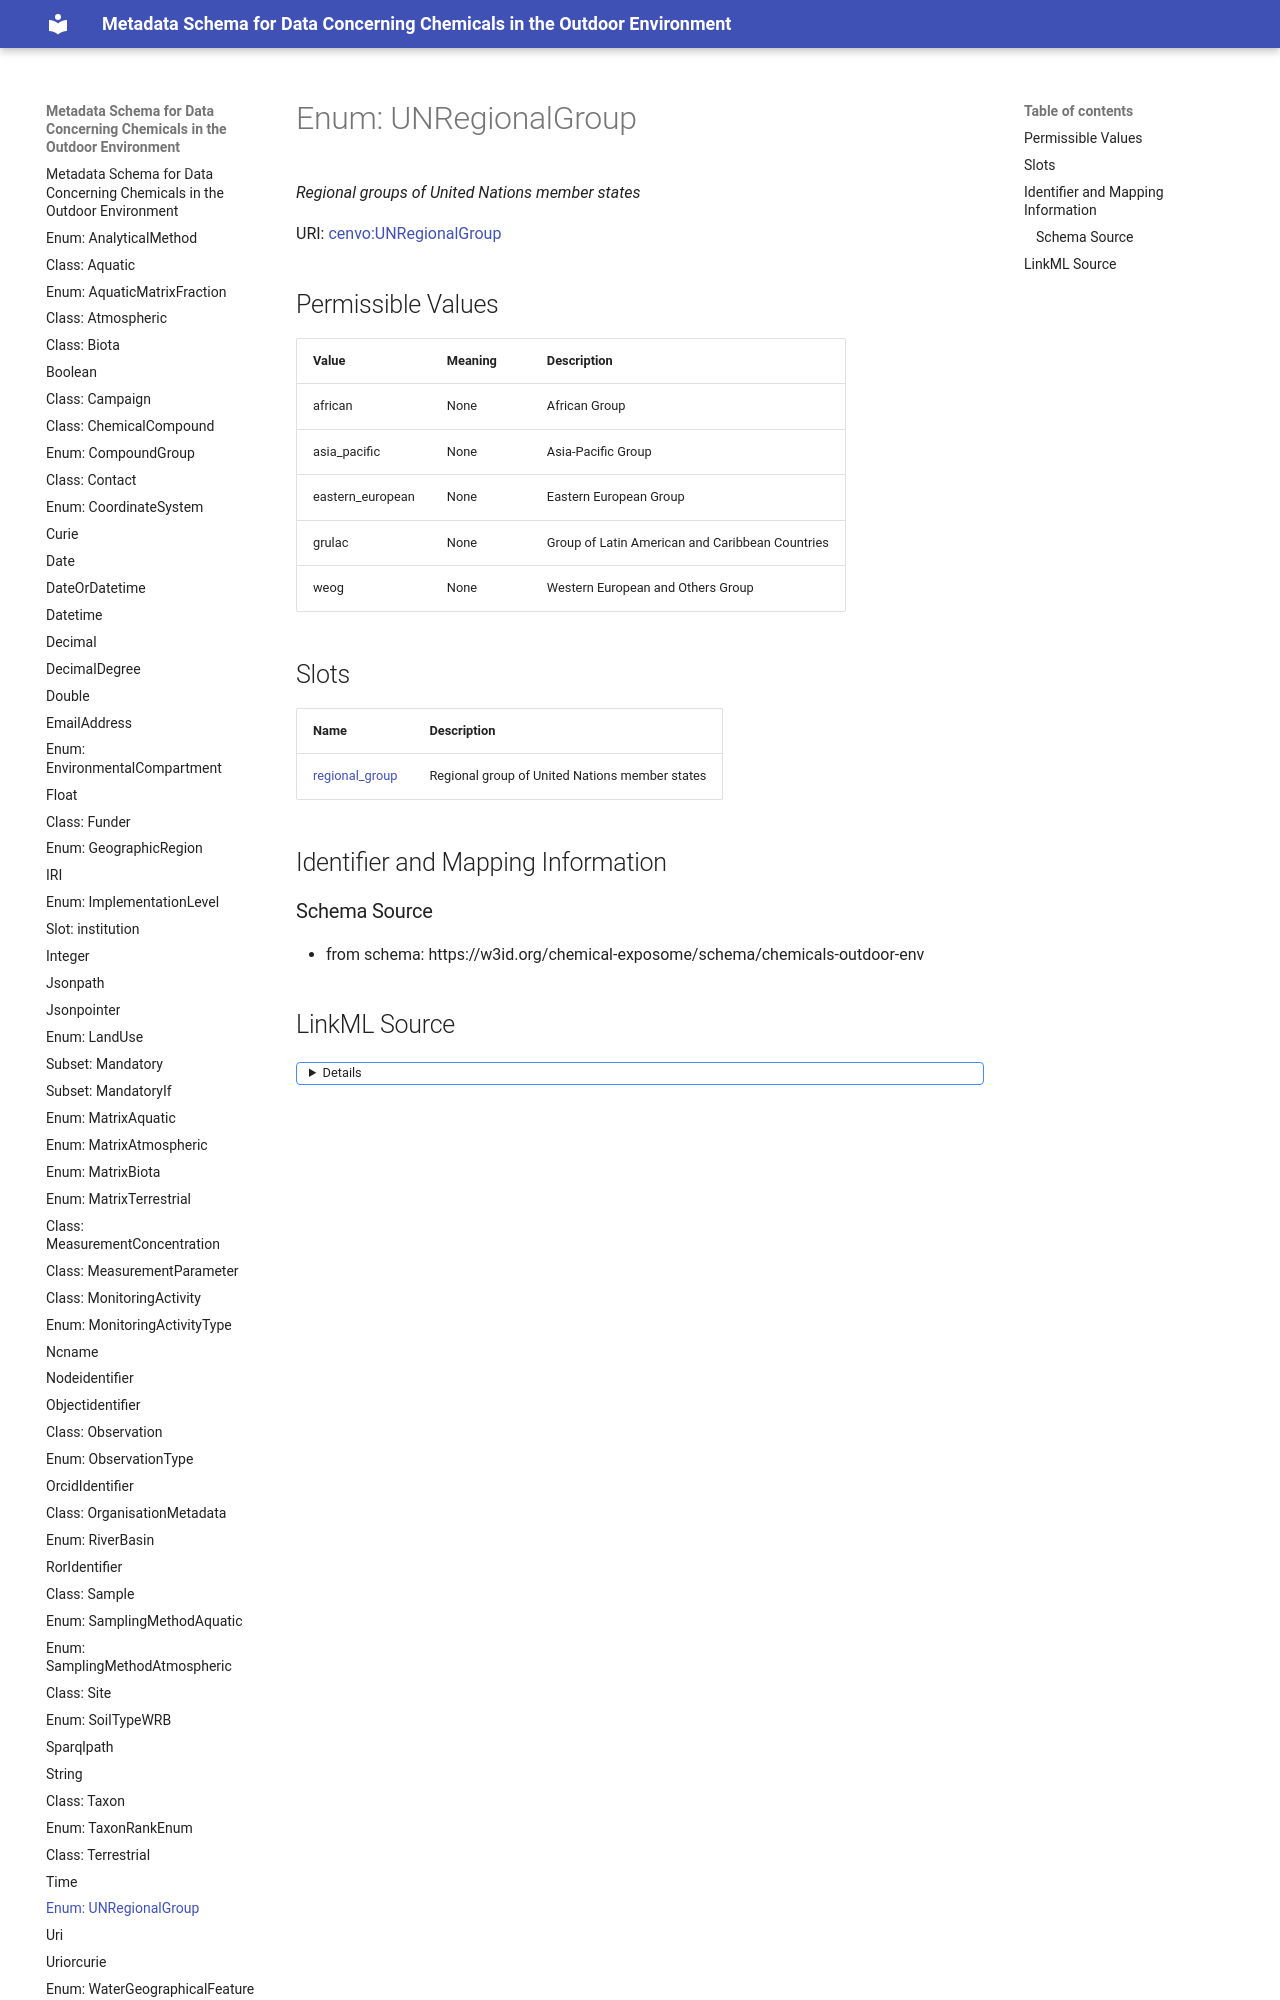

repository: eu-parc/schema_chemicalsOutdoorEnvironment · page: UNRegionalGroup/index.html · generator: mkdocs

---
search:
  boost: 2.0
---


# Enum: UNRegionalGroup 




_Regional groups of United Nations member states_



<div data-search-exclude markdown="1">

URI: [cenvo:UNRegionalGroup](https://w3id.org/chemical-exposome/terms/UNRegionalGroup)

## Permissible Values
| Value | Meaning | Description |
| --- | --- | --- |
| african | None | African Group |
| asia_pacific | None | Asia-Pacific Group |
| eastern_european | None | Eastern European Group |
| grulac | None | Group of Latin American and Caribbean Countries |
| weog | None | Western European and Others Group |
